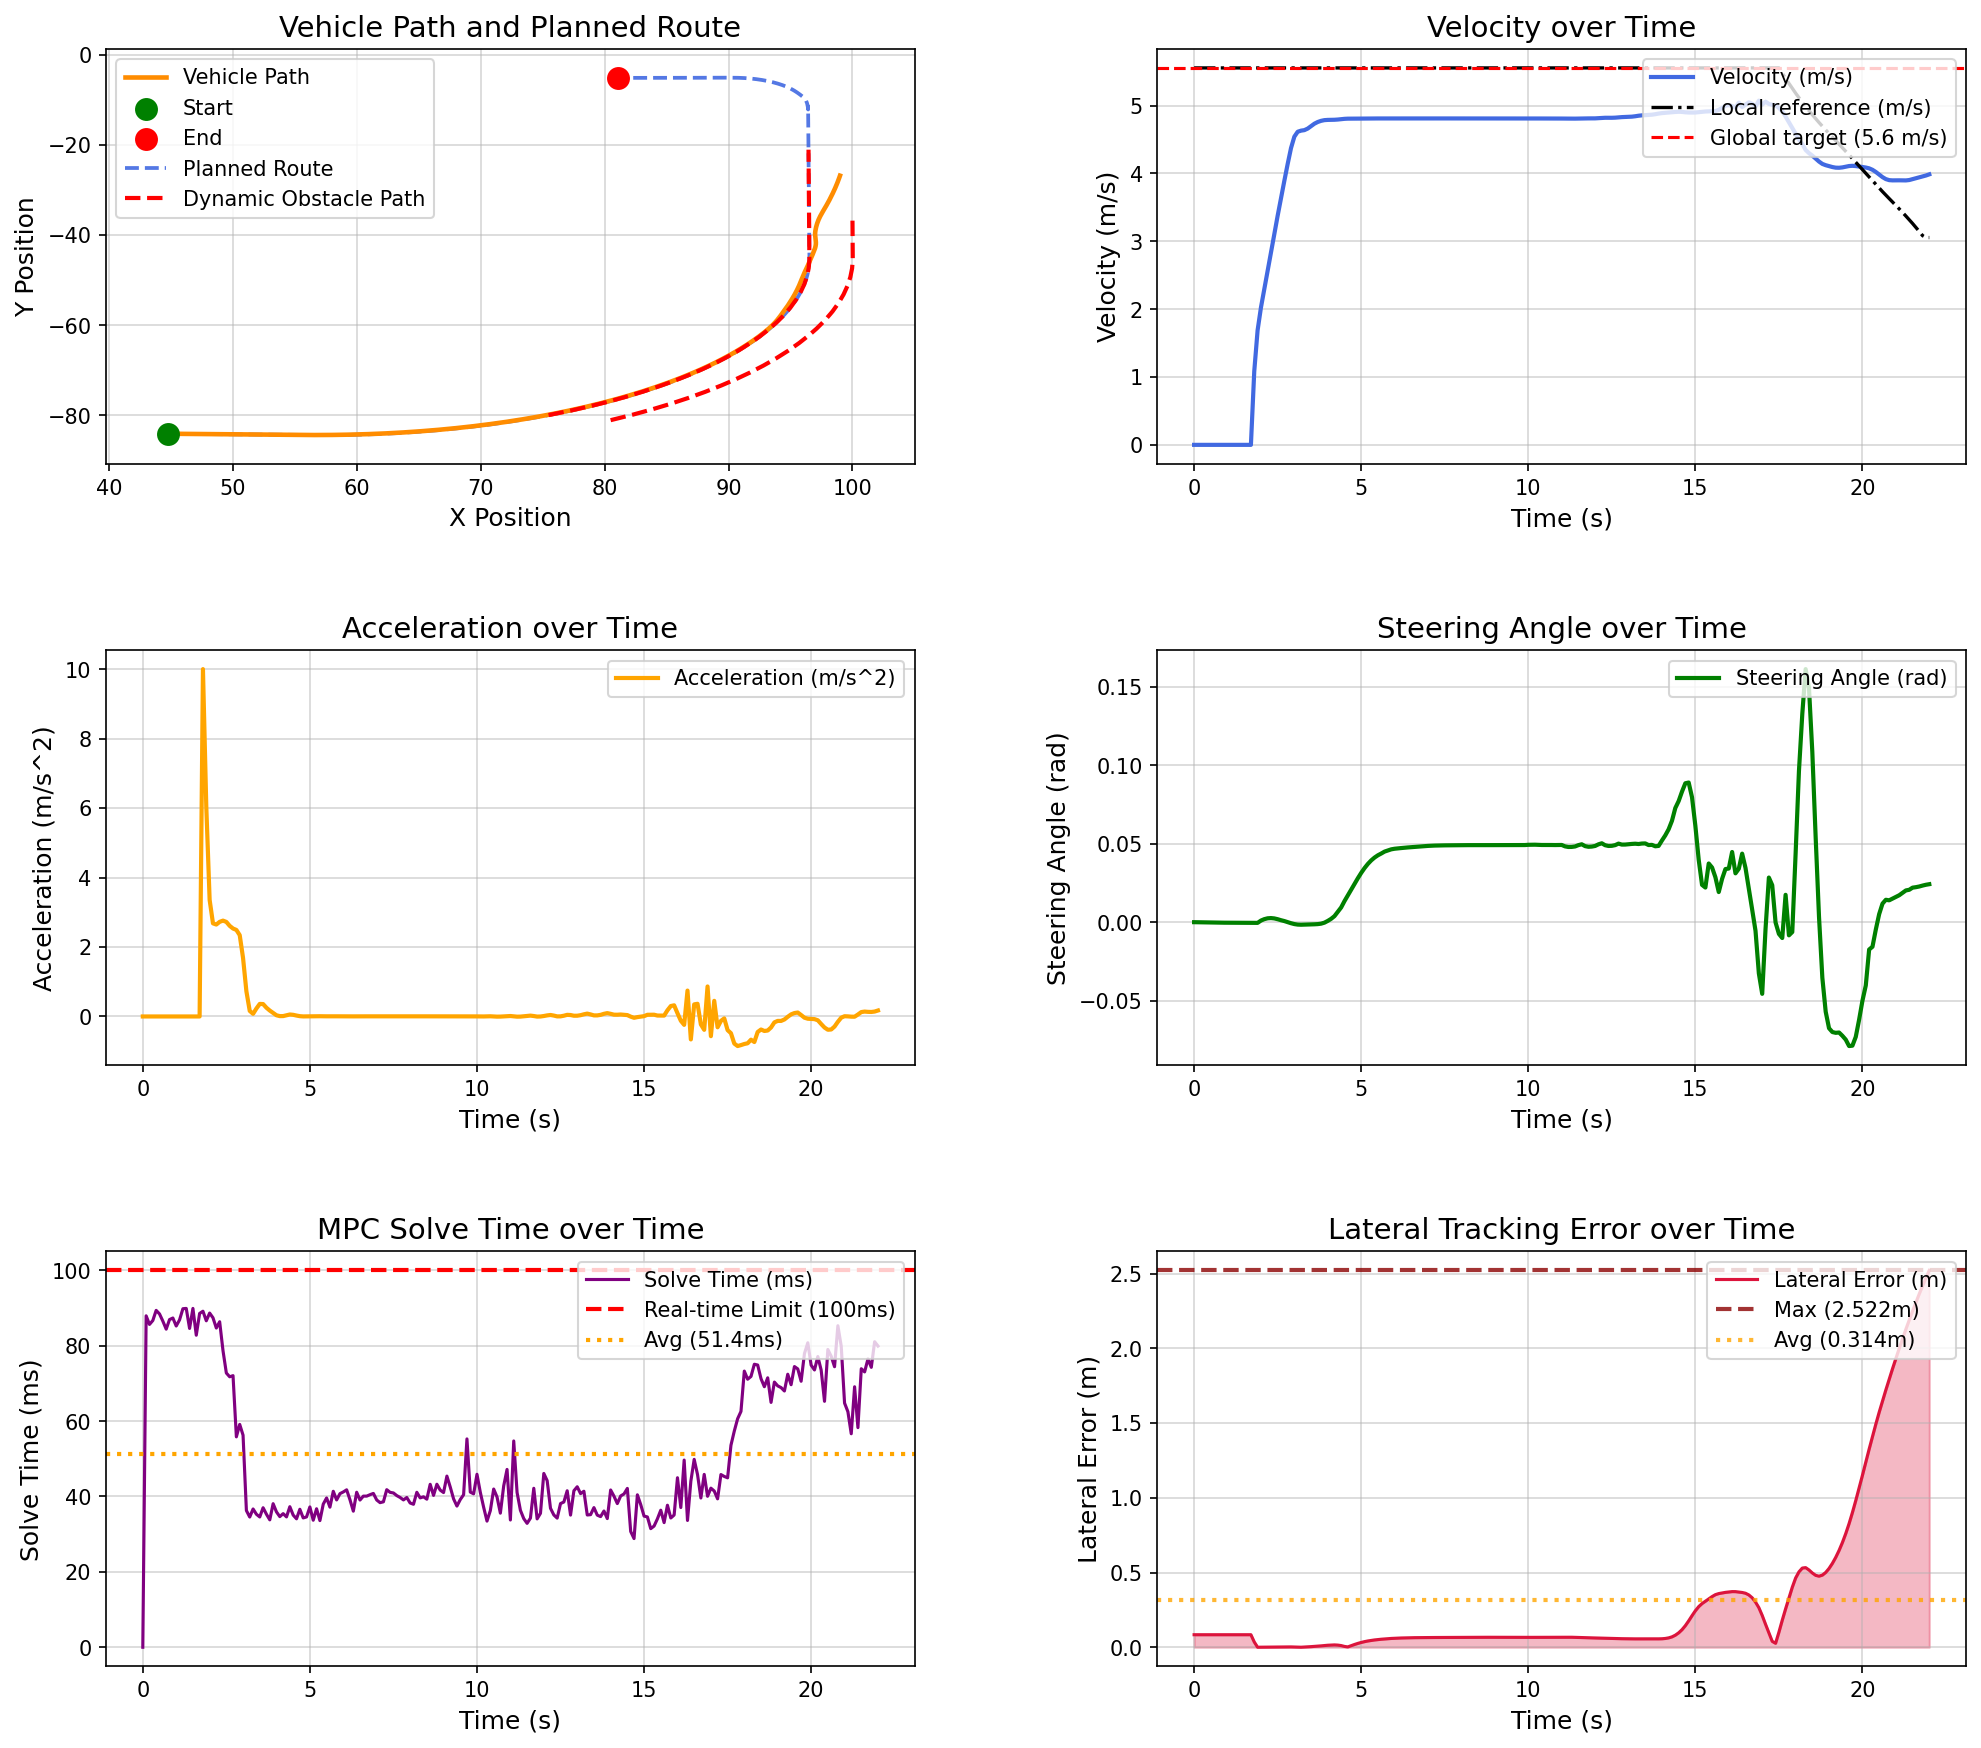

The file beside this chart, header and first rows:
场景, step, time, x, y, yaw, speed, ac, steer, solve_time, lat_error, min_obstacle_dist, 
opportunistic_lane_change_blocked_town05, 0, 0.000000, 44.78, -84.13, -1.444, 0.000000, 0.000000, 0.000000, 0.000000, 0.08375, , 
opportunistic_lane_change_blocked_town05, 1, 0.1, 44.78, -84.13, -1.444, 0.000000, -0.000000, -0.000043, 87.93, 0.08375, 21.48, 
opportunistic_lane_change_blocked_town05, 2, 0.2, 44.78, -84.13, -1.444, 0.000000, -0.000000, -0.000101, 85.64, 0.08375, 20.53, 
opportunistic_lane_change_blocked_town05, 3, 0.3, 44.78, -84.13, -1.444, 0.000000, 0.000000, -0.000166, 86.69, 0.08375, 20.12, 
opportunistic_lane_change_blocked_town05, 4, 0.4, 44.78, -84.13, -1.444, 0.000000, 0.000000, -0.000224, 89.37, 0.08375, 20.59, 
opportunistic_lane_change_blocked_town05, 5, 0.5, 44.78, -84.13, -1.444, 0.000000, 0.000000, -0.000254, 88.43, 0.08375, 21, 
opportunistic_lane_change_blocked_town05, 6, 0.6, 44.78, -84.13, -1.444, 0.000000, -0.000000, -0.000279, 86.52, 0.08375, 21.26, 
opportunistic_lane_change_blocked_town05, 7, 0.7, 44.78, -84.13, -1.444, 0.000000, -0.000000, -0.000299, 84.39, 0.08375, 21.52, 
opportunistic_lane_change_blocked_town05, 8, 0.8, 44.78, -84.13, -1.444, 0.000000, -0.000000, -0.000315, 86.93, 0.08375, 21.81, 
opportunistic_lane_change_blocked_town05, 9, 0.9, 44.78, -84.13, -1.444, 0.000000, 0.000000, -0.000327, 87.34, 0.08375, 22.15, 
opportunistic_lane_change_blocked_town05, 10, 1, 44.78, -84.13, -1.444, 0.000000, -0.000000, -0.000338, 85.22, 0.08375, 22.4, 
opportunistic_lane_change_blocked_town05, 11, 1.1, 44.78, -84.13, -1.444, 0.000000, 0.000000, -0.000345, 86.86, 0.08375, 22.75, 
opportunistic_lane_change_blocked_town05, 12, 1.2, 44.78, -84.13, -1.444, 0.000000, -0.000000, -0.000352, 89.81, 0.08375, 23.06, 
opportunistic_lane_change_blocked_town05, 13, 1.3, 44.78, -84.13, -1.444, 0.000000, 0.000000, -0.000357, 89.89, 0.08375, 23.29, 
opportunistic_lane_change_blocked_town05, 14, 1.4, 44.78, -84.13, -1.444, 0.000000, 0.000000, -0.000361, 84.58, 0.08375, 23.59, 
opportunistic_lane_change_blocked_town05, 15, 1.5, 44.78, -84.13, -1.444, 0.000000, -0.000000, -0.000370, 89.89, 0.08375, 23.5, 
opportunistic_lane_change_blocked_town05, 16, 1.6, 44.78, -84.13, -1.444, 0.000000, 0.000000, -0.000385, 82.78, 0.08375, 23.49, 
opportunistic_lane_change_blocked_town05, 17, 1.7, 44.78, -84.13, -1.444, 0.000000, 0.000000, -0.000383, 88.56, 0.08375, 24.5, 
opportunistic_lane_change_blocked_town05, 18, 1.8, 44.82, -84.13, -1.445, 1.084, 10, -0.000382, 89.15, 0.03514, 24.8, 
opportunistic_lane_change_blocked_town05, 19, 1.9, 44.97, -84.13, -1.465, 1.688, 6.038, -0.000438, 86.61, 0.000071, 24.38, 
opportunistic_lane_change_blocked_town05, 20, 2, 45.16, -84.14, -1.486, 2.024, 3.356, 0.001027, 88.66, 0.000313, 24.26, 
opportunistic_lane_change_blocked_town05, 21, 2.1, 45.38, -84.14, -1.503, 2.292, 2.68, 0.001933, 87.41, 0.000670, 24.23, 
opportunistic_lane_change_blocked_town05, 22, 2.2, 45.62, -84.15, -1.508, 2.556, 2.646, 0.002477, 84.69, 0.001067, 24.2, 
opportunistic_lane_change_blocked_town05, 23, 2.3, 45.89, -84.15, -1.504, 2.829, 2.724, 0.002624, 86.36, 0.001450, 24.17, 
opportunistic_lane_change_blocked_town05, 24, 2.4, 46.19, -84.16, -1.493, 3.105, 2.759, 0.002405, 78.68, 0.001816, 24.12, 
opportunistic_lane_change_blocked_town05, 25, 2.5, 46.52, -84.17, -1.48, 3.377, 2.722, 0.001905, 72.75, 0.002137, 23.99, 
opportunistic_lane_change_blocked_town05, 26, 2.6, 46.87, -84.18, -1.468, 3.638, 2.609, 0.001262, 71.75, 0.002364, 23.93, 
opportunistic_lane_change_blocked_town05, 27, 2.7, 47.25, -84.19, -1.458, 3.891, 2.532, 0.000715, 72.05, 0.002477, 23.85, 
opportunistic_lane_change_blocked_town05, 28, 2.8, 47.65, -84.2, -1.455, 4.14, 2.492, 0.000027, 55.81, 0.002468, 23.76, 
opportunistic_lane_change_blocked_town05, 29, 2.9, 48.08, -84.21, -1.461, 4.374, 2.342, -0.000652, 59.12, 0.002219, 23.65, 
opportunistic_lane_change_blocked_town05, 30, 3, 48.52, -84.22, -1.476, 4.543, 1.684, -0.001208, 56.26, 0.001721, 23.45, 
opportunistic_lane_change_blocked_town05, 31, 3.1, 48.98, -84.23, -1.497, 4.615, 0.725, -0.001531, 36.27, 0.000926, 23.32, 
opportunistic_lane_change_blocked_town05, 32, 3.2, 49.45, -84.25, -1.52, 4.631, 0.1605, -0.001619, 34.54, 0.000100, 23.16, 
opportunistic_lane_change_blocked_town05, 33, 3.3, 49.91, -84.26, -1.542, 4.639, 0.07609, -0.001557, 36.68, 0.001284, 22.82, 
opportunistic_lane_change_blocked_town05, 34, 3.4, 50.37, -84.27, -1.563, 4.662, 0.23, -0.001467, 35.28, 0.002609, 22.72, 
opportunistic_lane_change_blocked_town05, 35, 3.5, 50.84, -84.28, -1.583, 4.698, 0.3615, -0.001400, 34.56, 0.004041, 22.47, 
opportunistic_lane_change_blocked_town05, 36, 3.6, 51.31, -84.3, -1.602, 4.734, 0.3571, -0.001345, 37.02, 0.005590, 22.22, 
opportunistic_lane_change_blocked_town05, 37, 3.7, 51.79, -84.31, -1.62, 4.759, 0.2511, -0.001223, 35.29, 0.007248, 21.96, 
opportunistic_lane_change_blocked_town05, 38, 3.8, 52.26, -84.33, -1.638, 4.776, 0.1699, -0.000939, 33.8, 0.009153, 21.7, 
opportunistic_lane_change_blocked_town05, 39, 3.9, 52.74, -84.34, -1.653, 4.786, 0.1037, -0.000299, 38.08, 0.01134, 21.44, 
opportunistic_lane_change_blocked_town05, 40, 4, 53.22, -84.35, -1.646, 4.789, 0.03424, 0.000814, 35.91, 0.01334, 21.18, 
opportunistic_lane_change_blocked_town05, 41, 4.1, 53.7, -84.37, -1.62, 4.791, 0.01014, 0.002133, 34.65, 0.01475, 20.83, 
opportunistic_lane_change_blocked_town05, 42, 4.2, 54.18, -84.38, -1.589, 4.792, 0.01106, 0.003855, 35.45, 0.01554, 20.71, 
opportunistic_lane_change_blocked_town05, 43, 4.3, 54.66, -84.39, -1.507, 4.795, 0.03395, 0.006622, 34.58, 0.01429, 20.45, 
opportunistic_lane_change_blocked_town05, 44, 4.4, 55.14, -84.4, -1.411, 4.801, 0.05666, 0.009400, 37.28, 0.01117, 20.18, 
opportunistic_lane_change_blocked_town05, 45, 4.5, 55.62, -84.41, -1.239, 4.805, 0.04762, 0.01345, 35.06, 0.005352, 19.92, 
opportunistic_lane_change_blocked_town05, 46, 4.6, 56.1, -84.41, -1.004, 4.808, 0.02624, 0.01705, 34.07, 0.002252, 19.65, 
opportunistic_lane_change_blocked_town05, 47, 4.7, 56.58, -84.41, -0.7159, 4.808, 0.008500, 0.02072, 36.6, 0.01051, 19.39, 
opportunistic_lane_change_blocked_town05, 48, 4.8, 57.06, -84.41, -0.3751, 4.808, 0.001595, 0.02442, 34.3, 0.01846, 19.12, 
opportunistic_lane_change_blocked_town05, 49, 4.9, 57.54, -84.41, 0.01761, 4.808, 0.003104, 0.02804, 34.57, 0.02565, 18.77, 
opportunistic_lane_change_blocked_town05, 50, 5, 58.02, -84.39, 0.4595, 4.809, 0.007124, 0.03143, 37.22, 0.03199, 18.66, 
opportunistic_lane_change_blocked_town05, 51, 5.1, 58.5, -84.38, 0.9463, 4.81, 0.009288, 0.03451, 33.7, 0.03746, 18.39, 
opportunistic_lane_change_blocked_town05, 52, 5.2, 58.98, -84.36, 1.472, 4.81, 0.008743, 0.03718, 36.74, 0.04199, 18.12, 
opportunistic_lane_change_blocked_town05, 53, 5.3, 59.46, -84.33, 2.031, 4.81, 0.006829, 0.03942, 33.6, 0.04569, 17.85, 
opportunistic_lane_change_blocked_town05, 54, 5.4, 59.94, -84.3, 2.618, 4.811, 0.005098, 0.04124, 37.97, 0.04879, 17.58, 
opportunistic_lane_change_blocked_town05, 55, 5.5, 60.42, -84.26, 3.226, 4.811, 0.004300, 0.04268, 39.61, 0.05148, 17.31, 
opportunistic_lane_change_blocked_town05, 56, 5.6, 60.9, -84.22, 3.838, 4.811, 0.004957, 0.04381, 37.16, 0.05357, 17.05, 
opportunistic_lane_change_blocked_town05, 57, 5.7, 61.38, -84.17, 4.477, 4.811, 0.002867, 0.04504, 41.38, 0.05555, 16.7, 
opportunistic_lane_change_blocked_town05, 58, 5.8, 61.86, -84.11, 5.123, 4.811, 0.004538, 0.04575, 39.07, 0.05724, 16.58, 
opportunistic_lane_change_blocked_town05, 59, 5.9, 62.34, -84.06, 5.785, 4.811, 0.003638, 0.04648, 40.75, 0.05883, 16.31, 
... 161 more rows
